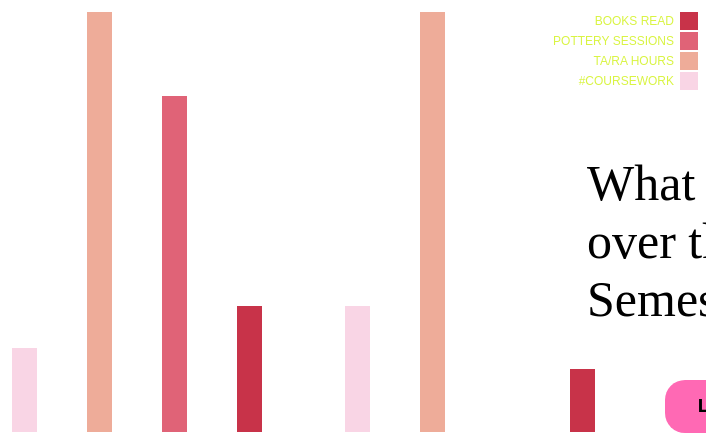
D3 v3 page, settled after 480 driven frames (8 s of simulated time); the page loaded 1 data file(s).



    var margin = {top: 50, right: 20, bottom: 30, left: 40},
        width = 760 - margin.left - margin.right,
        height = 500 - margin.top - margin.bottom;

    var x0 = d3.scale.ordinal()
        .rangeRoundBands([0, width], .1);

    var x1 = d3.scale.ordinal();

    var y = d3.scale.linear()
        .range([height, 0]);

    var xAxis = d3.svg.axis()
        .scale(x0)
        .tickSize(0)
        .orient("bottom");

    var yAxis = d3.svg.axis()
        .scale(y)
        .orient("left");

    var color = d3.scale.ordinal()
        .range(["#f9d5e5","#eeac99","#e06377","#c83349"]);

    var svg = d3.select('body').append("svg")
        .attr("width", width + margin.left + margin.right)
        .attr("height", height + margin.top + margin.bottom)
      .append("g")
        .attr("transform", "translate(" + margin.left + "," + margin.top + ")");

    d3.json("data.json", function(error, data) {

      var categoriesNames = data.map(function(d) { return d.categorie; });
      var activityNames = data[0].counts.map(function(d) { return d.activity; });

      x0.domain(categoriesNames);
      x1.domain(activityNames).rangeRoundBands([0, x0.rangeBand()]);
      y.domain([0, d3.max(data, function(categorie) { return d3.max(categorie.counts, function(d) { return d.count; }); })]);

      svg.append("g")
          .attr("class", "x axis")
          .attr("transform", "translate(0,420)")
          .style('fill','white')
          .style('font-weight','bold')
          .call(xAxis);

      svg.append("g")
          .attr("class", "y axis")
          .style('opacity','0')
          .style('fill','white')
          .call(yAxis)
      .append("text")
          .attr("transform", "rotate(-90)")
          .attr("y", 6)
          .attr("dy", ".71em")
          .style("text-anchor", "end")
          .style('font-weight','bold')
          .style('fill','white')
          .text("Value");

      svg.select('.y').transition().duration(500).delay(1300).style('opacity','1');

      var slice = svg.selectAll(".slice")
          .data(data)
          .enter().append("g")
          .attr("class", "g")
          .attr("transform",function(d) { return "translate(" + x0(d.categorie) + ",0)"; });

      slice.selectAll("rect")
          .data(function(d) { return d.counts; })
      .enter().append("rect")
          .attr("width", "25")
          .attr("x", function(d) { return x1(d.activity); })
          .style("fill", function(d) { return color(d.activity) })
          .attr("y", function(d) { return y(0); })
          .attr("height", function(d) { return height - y(0); })
          .on("mouseover", function(d) {
              d3.select(this).style("fill", d3.rgb(color(d.activity)).darker(2));
          })
          .on("mouseout", function(d) {
              d3.select(this).style("fill", color(d.activity));
          });

      slice.selectAll("rect")
          .transition()
          .delay(function (d) {return Math.random()*1000;})
          .duration(1000)
          .attr("y", function(d) { return y(d.count); })
          .attr("height", function(d) { return height - y(d.count); });

      //Legend
      var legend = svg.selectAll(".legend")
          .data(data[0].counts.map(function(d) { return d.activity; }).reverse())
      .enter().append("g")
          .attr("class", "legend")
          .attr("transform", function(d,i) { return "translate(20," + i * 20 + ")"; })
          .style("fill","#d9f442")
          .style("opacity","0");

      legend.append("rect")
          .attr("x", width - 18)
          .attr("width", 18)
          .attr("height", 18)
          .style("fill", function(d) { return color(d); });

      legend.append("text")
          .attr("x", width - 24)
          .attr("y", 9)
          .attr("dy", ".35em")
          .style("text-anchor", "end")
          .text(function(d) {return d; });

      legend.transition().duration(500).delay(function(d,i){ return 1300 + 100 * i; }).style("opacity","1");

    });



### data: data.json
[
 {
  "categorie": "FALL 2017",
  "counts": [
   {
    "count": 2,
    "activity": "#COURSEWORK"
   },
   {
    "count": 10,
    "activity": "TA/RA HOURS"
   },
   {
    "count": 8,
    "activity": "POTTERY SESSIONS"
   },
   {
    "count": 3,
    "activity": "BOOKS READ"
   }
  ]
 },
 {
  "categorie": "SPRING 2018",
  "counts": [
   {
    "count": 3,
    "activity": "#COURSEWORK"
   },
   {
    "count": 10,
    "activity": "TA/RA HOURS"
   },
   {
    "count": 0,
    "activity": "POTTERY SESSIONS"
   },
   {
    "count": 1.5,
    "activity": "BOOKS READ"
   }
  ]
 }
]